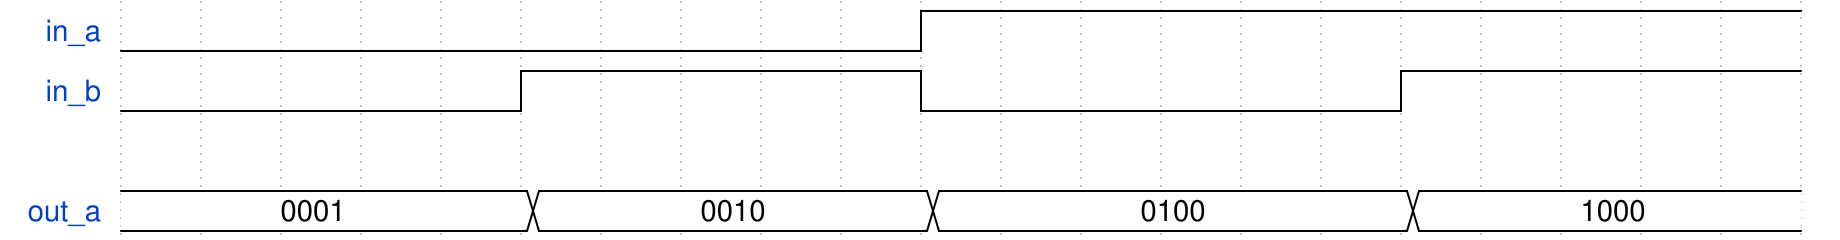

Give the WaveDrom (WaveJSON) description of this timing diagram.

{signal: [
  {name: 'in_a', wave: 'l.........h..........'},
  {name: 'in_b', wave: 'l....h....l.....h....'},
  {},
  { name: "out_a",  wave: "=....=....=.....=....", data: ["0001", "0010", "0100", "1000"] }
]}